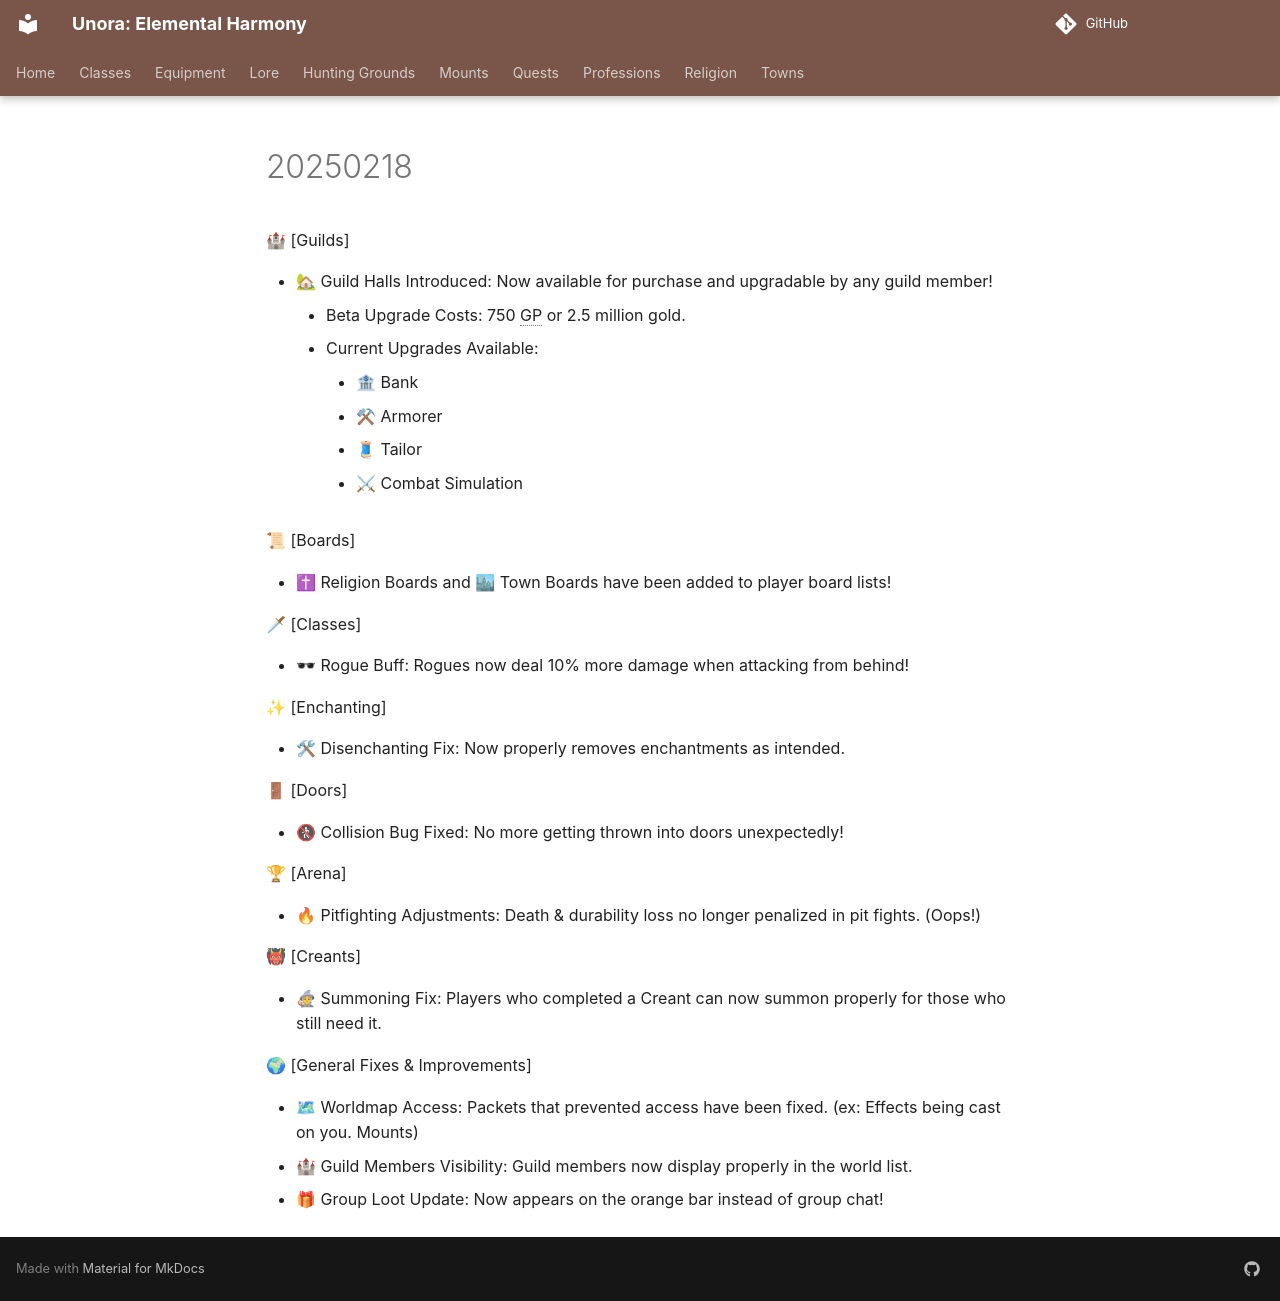

repository: unora-project/unora-project.github.io · page: patch_notes/2025/February/20250218/index.html · generator: mkdocs

---
search:
  exclude: true
---

🏰 [Guilds]

- 🏡 Guild Halls Introduced: Now available for purchase and upgradable by any guild member!
    - Beta Upgrade Costs: 750 GP or 2.5 million gold.
    - Current Upgrades Available:
        - 🏦 Bank
        - ⚒ Armorer
        - 🧵 Tailor
        - ⚔ Combat Simulation

📜 [Boards]

- ✝ Religion Boards and 🏙 Town Boards have been added to player board lists!

🗡 [Classes]

- 🕶 Rogue Buff: Rogues now deal 10% more damage when attacking from behind!

✨ [Enchanting]

- 🛠 Disenchanting Fix: Now properly removes enchantments as intended.

🚪 [Doors]

- 🚷 Collision Bug Fixed: No more getting thrown into doors unexpectedly!

🏆 [Arena]

- 🔥 Pitfighting Adjustments: Death & durability loss no longer penalized in pit fights. (Oops!)

👹 [Creants]

- 🧙 Summoning Fix: Players who completed a Creant can now summon properly for those who still need it.

🌍 [General Fixes & Improvements]

- 🗺 Worldmap Access: Packets that prevented access have been fixed. (ex: Effects being cast on you. Mounts)
- 🏰 Guild Members Visibility: Guild members now display properly in the world list.
- 🎁 Group Loot Update: Now appears on the orange bar instead of group chat!
